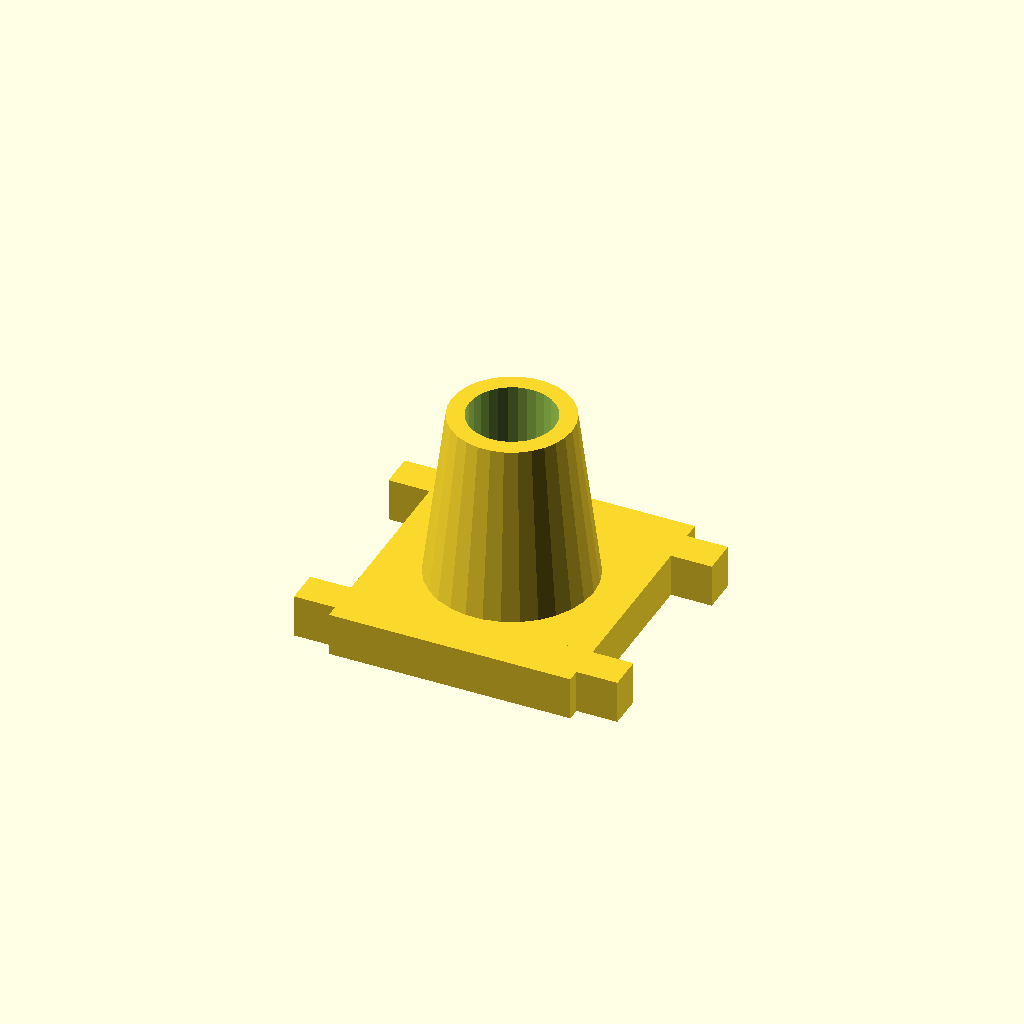
Cell 1: rendered with the file's own defaults.
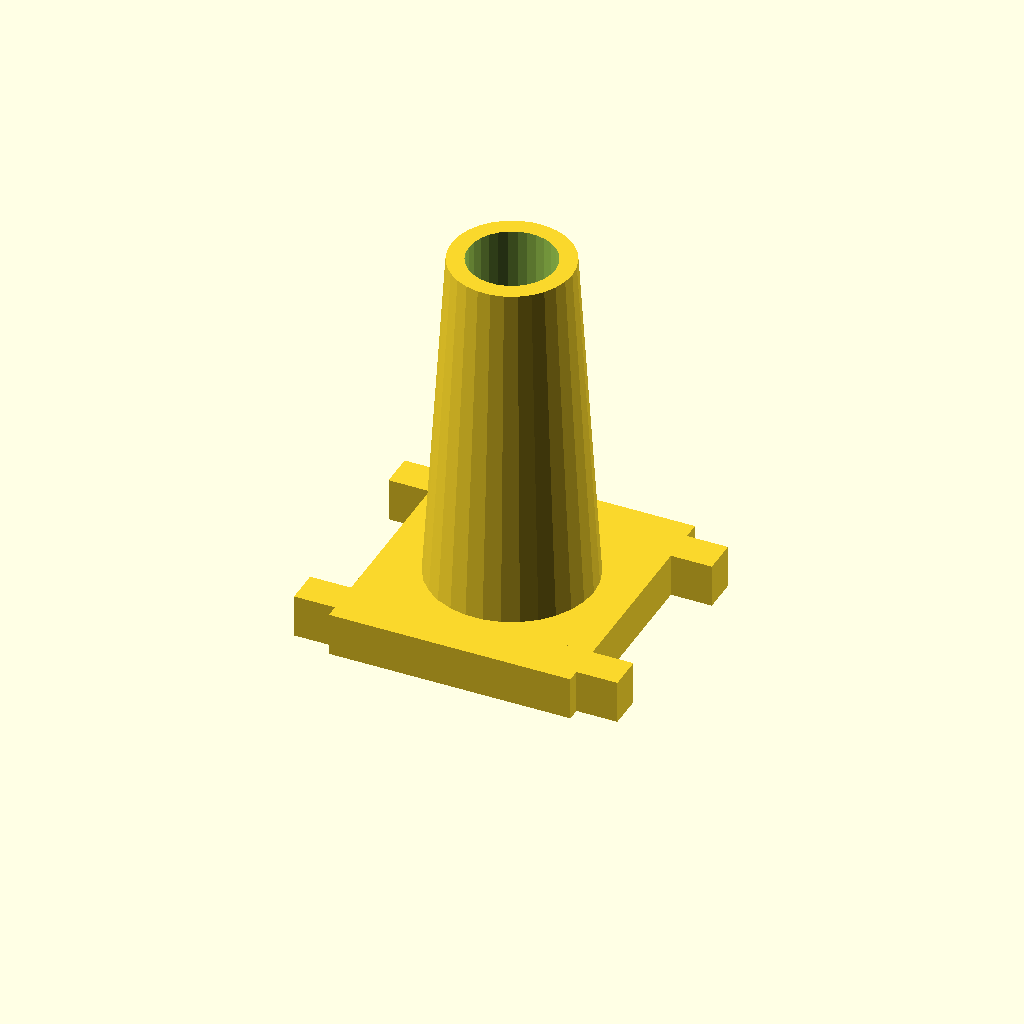
Cell 2: height = 80 (everything else at default).
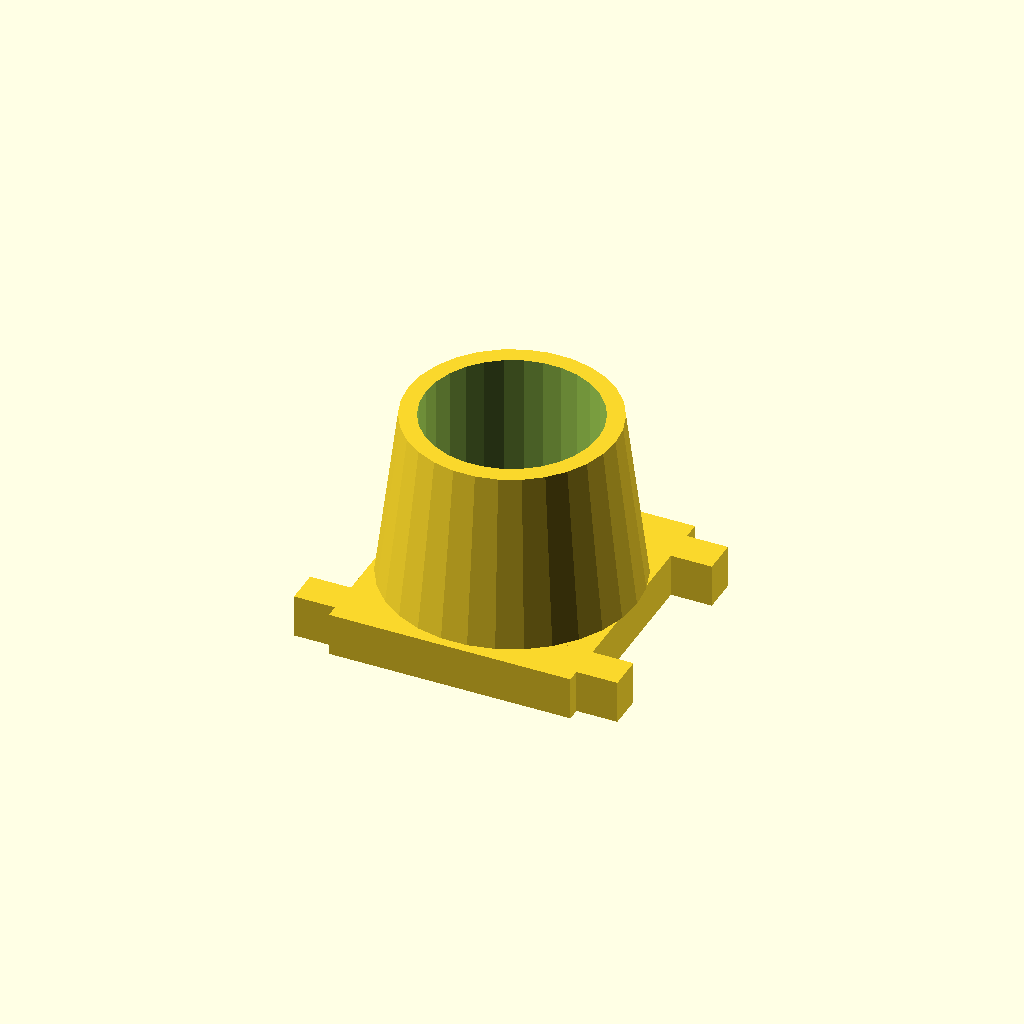
Cell 3: radius = 20 (everything else at default).
One fixed orthographic camera (rotation 55°, 0°, 25°; colour scheme Cornfield) for every cell.
OpenSCAD source file scadFiles/1321894/2054287.scad:
height = 40;

radius = 10;

rad_ext = radius+4;



union(){

	translate([0, 8+2, 0]) cube([75,8,10]);

	translate([0, 62-5, 0]) cube([75,8,10]);

	translate([(75-56)/2, 7, 0]) cube([56,62,10]);

	difference(){

		translate([75/2, 62/2+7, 10]) cylinder(height,rad_ext+5,rad_ext);

		translate([75/2, 62/2+7, 10]) cylinder(height+1,radius,radius);

	}	

}
Customizer parameters (derived from the source; name, type, default, range or options):
height: number, default 40
radius: number, default 10
